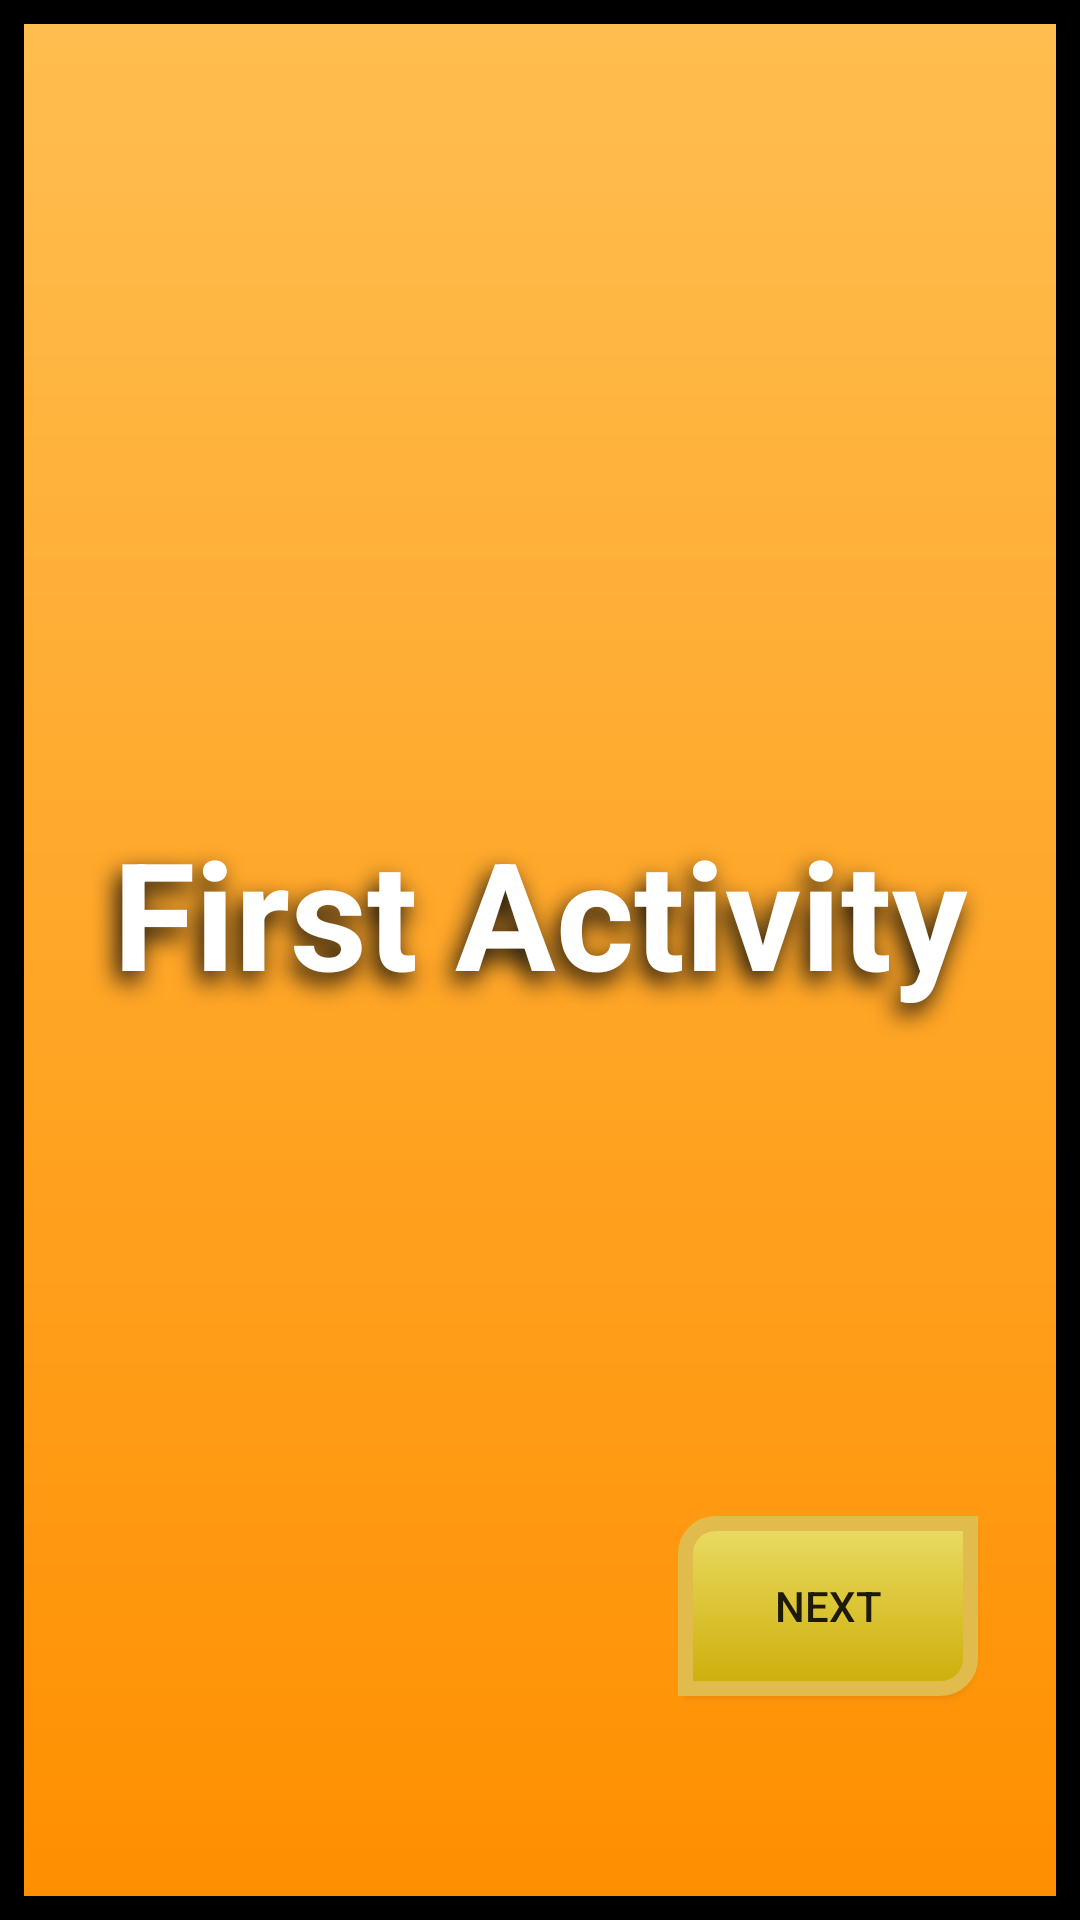

Write the Android layout XML for this screen, with the resource values it uses.
<!-- AndroidManifest.xml: application theme Theme.UseOfIntent -->
<!-- res/layout/activity_main.xml -->
<?xml version="1.0" encoding="utf-8"?>
<androidx.constraintlayout.widget.ConstraintLayout xmlns:android="http://schemas.android.com/apk/res/android"
    xmlns:app="http://schemas.android.com/apk/res-auto"
    xmlns:tools="http://schemas.android.com/tools"
    android:id="@+id/main"
    android:layout_width="match_parent"
    android:layout_height="match_parent"
    android:background="@drawable/bg"
    tools:context=".MainActivity">


    <TextView
        android:id="@+id/textView"
        android:layout_width="match_parent"
        android:layout_height="99dp"
        android:shadowColor="#0B0B0B"
        android:shadowDx="-5"
        android:shadowDy="10"
        android:shadowRadius="20"
        android:text="First Activity"
        android:textAlignment="center"
        android:textColor="#FFFFFF"
        android:textSize="50sp"
        android:textStyle="bold"
        app:layout_constraintBottom_toBottomOf="parent"
        app:layout_constraintEnd_toEndOf="parent"
        app:layout_constraintHorizontal_bias="0.5"
        app:layout_constraintStart_toStartOf="parent"
        app:layout_constraintTop_toTopOf="parent"
        app:layout_constraintVertical_bias="0.5" />

    <Button
        android:id="@+id/btnnext"
        android:layout_width="100dp"
        android:layout_height="60dp"
        android:text="Next"
        android:background="@drawable/btn_design"
        app:layout_constraintBottom_toBottomOf="parent"
        app:layout_constraintEnd_toEndOf="parent"
        app:layout_constraintHorizontal_bias="0.869"
        app:layout_constraintStart_toStartOf="parent"
        app:layout_constraintTop_toBottomOf="@+id/textView"
        app:layout_constraintVertical_bias="0.645" />


</androidx.constraintlayout.widget.ConstraintLayout>
<!-- resources referenced by this layout -->
<resources>
  <!-- drawable bg (drawable) -->
  <?xml version="1.0" encoding="utf-8"?>
  <shape  xmlns:android="http://schemas.android.com/apk/res/android" android:shape="rectangle">
      <gradient
          android:startColor="#FFBE50"
          android:endColor="#FF8F00"
          android:angle="270" />
      <stroke
          android:color="@color/black"
          android:width="8dp"
          />
  </shape>
  <!-- drawable btn_design (drawable) -->
  <?xml version="1.0" encoding="utf-8"?>
  <shape xmlns:android="http://schemas.android.com/apk/res/android" android:shape="rectangle">
  
      <gradient
          android:startColor="#CDAD08"
          android:endColor="#EADC64"
          android:angle="90" />
      <stroke
          android:color="#E1BB4C"
          android:width="5dp"
          />
      <corners
          android:topLeftRadius="10dp"
          android:bottomRightRadius="10dp"
          />
  </shape>
  <style name="Theme.UseOfIntent" parent="Base.Theme.UseOfIntent" />
  <style name="Base.Theme.UseOfIntent" parent="Theme.AppCompat.Light.NoActionBar">
          
          
      </style>
  <!-- not gathered from this repository: default colours our renderer supplied (Android Studio template values) -->
  <color name="black">#FF000000</color>
</resources>
